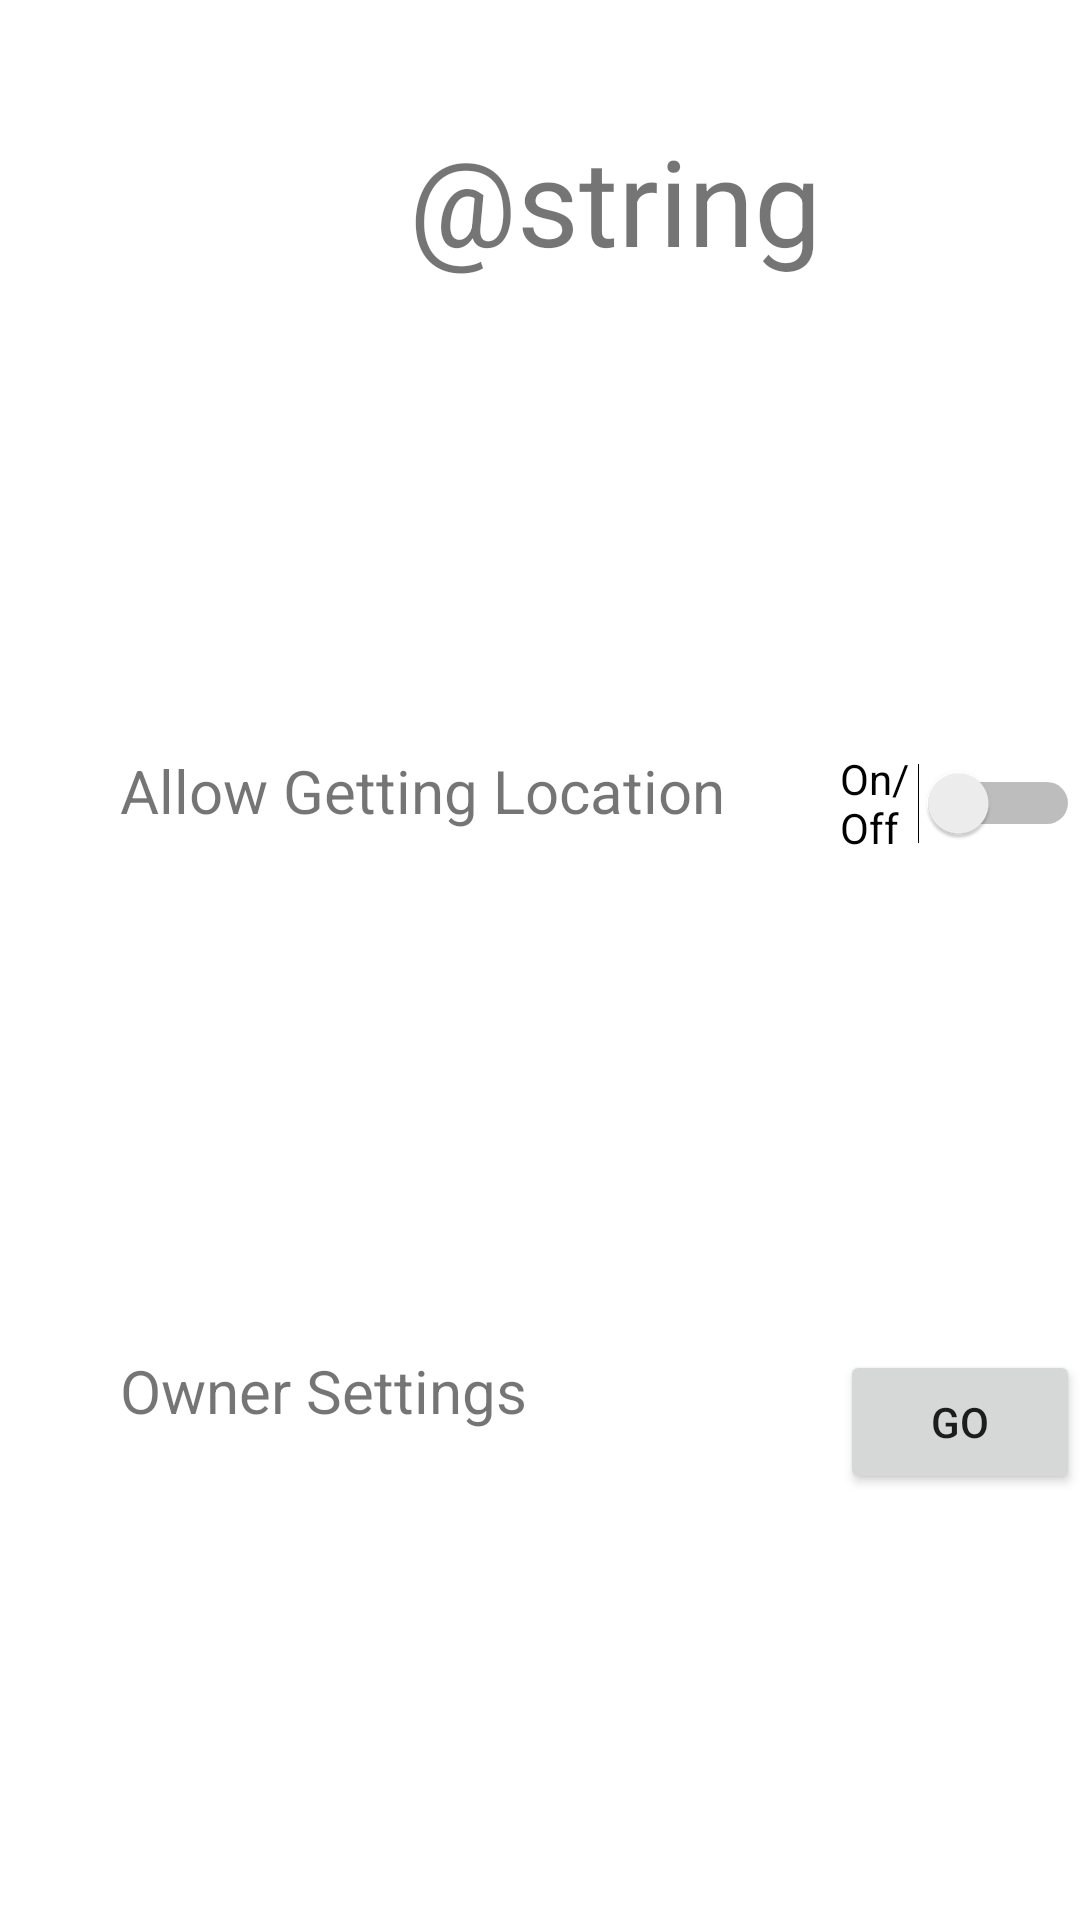

Reconstruct the res/layout file that produces this screen, plus the resources it refers to.
<!-- AndroidManifest.xml: application theme Theme.QuiRky -->
<!-- res/layout/activity_setting.xml -->
<?xml version="1.0" encoding="utf-8"?>

<FrameLayout xmlns:android="http://schemas.android.com/apk/res/android"
    xmlns:tools="http://schemas.android.com/tools"
    android:id="@+id/main_browse_fragment"
    android:layout_width="match_parent"
    android:layout_height="match_parent"
    tools:context=".SettingsActivity"
    tools:deviceIds="tv"
    tools:ignore="MergeRootFrame" >

    <TextView
        android:layout_width="210dp"
        android:layout_height="60dp"
        android:text="@string/settings"
        android:textSize="40sp"
        android:layout_marginLeft="100dp"
        android:layout_marginTop="40dp"
        android:textAlignment="center" />

    <TextView
        android:id="@+id/allowLocation"
        android:layout_width="220dp"
        android:layout_height="wrap_content"
        android:layout_marginLeft="40dp"
        android:layout_marginTop="250dp"
        android:text="Allow Getting Location"
        android:textSize="20dp" />

    <TextView
        android:id="@+id/ownerSetting"
        android:layout_width="220dp"
        android:layout_height="wrap_content"
        android:layout_marginLeft="40dp"
        android:layout_marginTop="450dp"
        android:text="Owner Settings"
        android:textSize="20dp" />

    <Button
        android:id="@+id/goToOwnerSetting"
        android:layout_width="wrap_content"
        android:layout_height="wrap_content"
        android:text="Go"
        android:layout_marginLeft="280dp"
        android:layout_marginTop="450dp"/>

    <Switch
        android:id="@+id/locationSwitch"
        android:layout_width="wrap_content"
        android:layout_height="wrap_content"
        android:layout_marginLeft="280dp"
        android:layout_marginTop="250dp"
        android:text="On/Off" />

</FrameLayout>
<!-- resources referenced by this layout -->
<resources>
  <style name="Theme.QuiRky" parent="Theme.MaterialComponents.DayNight.DarkActionBar">
          
          <item name="colorPrimary">@color/purple_500</item>
          <item name="colorPrimaryVariant">@color/purple_700</item>
          <item name="colorOnPrimary">@color/white</item>
          
          <item name="colorSecondary">@color/teal_200</item>
          <item name="colorSecondaryVariant">@color/teal_700</item>
          <item name="colorOnSecondary">@color/black</item>
          
          <item name="android:statusBarColor" tools:targetApi="l">?attr/colorPrimaryVariant</item>
          
      </style>
  <color name="purple_500">#FF6200EE</color>
  <color name="purple_700">#FF3700B3</color>
  <color name="white">#FFFFFFFF</color>
  <color name="teal_200">#FF03DAC5</color>
  <color name="teal_700">#FF018786</color>
  <color name="black">#FF000000</color>
</resources>
